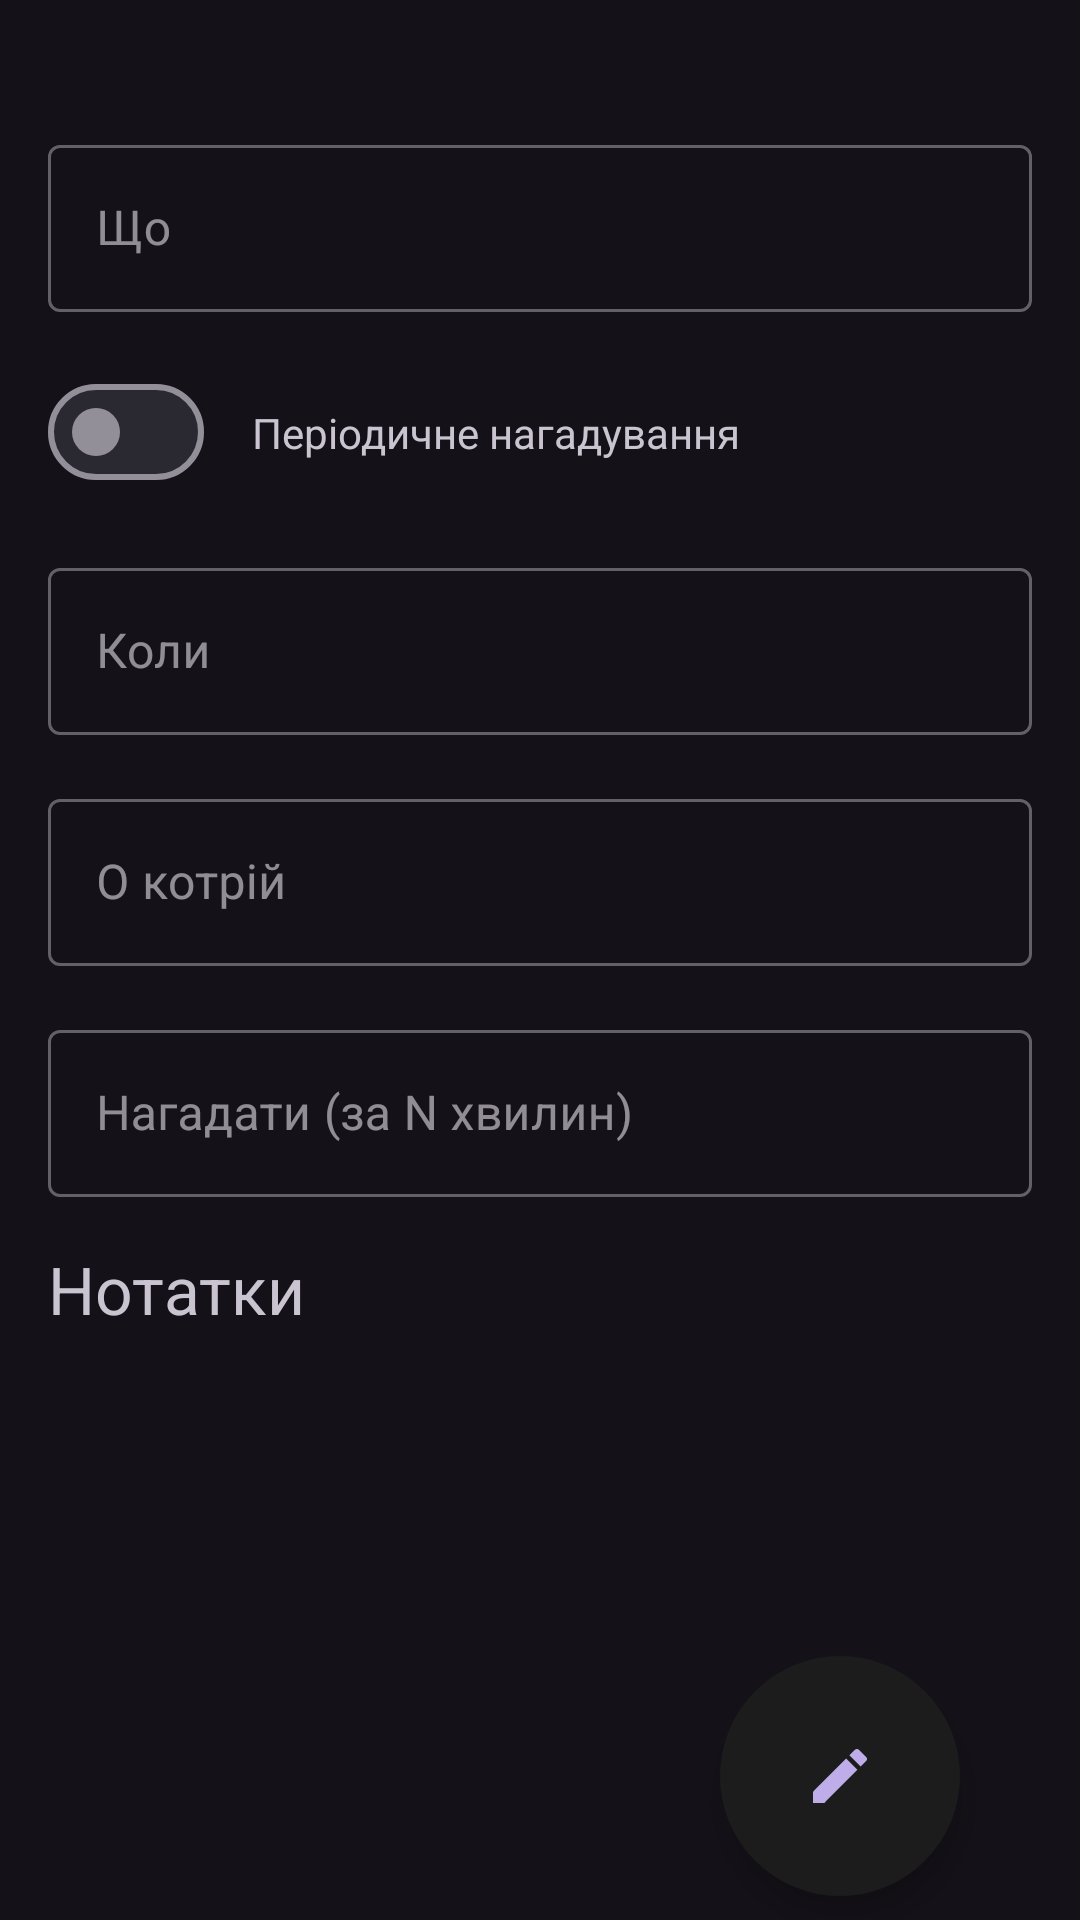

Write the Android layout XML for this screen, with the resource values it uses.
<!-- AndroidManifest.xml: application theme Theme.PawPal -->
<!-- res/layout/fragment_detail_reminder.xml -->
<androidx.constraintlayout.widget.ConstraintLayout xmlns:android="http://schemas.android.com/apk/res/android"
    xmlns:app="http://schemas.android.com/apk/res-auto"
    xmlns:tools="http://schemas.android.com/tools"
    android:layout_width="match_parent"
    android:layout_height="match_parent">

    <androidx.appcompat.widget.AppCompatImageView
        android:id="@+id/ivArrowBack"
        android:layout_width="wrap_content"
        android:layout_height="wrap_content"
        android:layout_marginHorizontal="16dp"
        android:layout_marginVertical="16dp"
        app:layout_constraintStart_toStartOf="parent"
        app:layout_constraintTop_toTopOf="parent"
        app:srcCompat="@drawable/ic_arrow_back" />

    <com.google.android.material.textview.MaterialTextView
        android:id="@+id/tvPageName"
        android:layout_width="wrap_content"
        android:layout_height="wrap_content"
        android:layout_marginStart="16dp"
        android:gravity="center_vertical"
        android:textSize="16sp"
        android:textStyle="bold"
        app:layout_constraintBottom_toBottomOf="@id/ivArrowBack"
        app:layout_constraintStart_toEndOf="@id/ivArrowBack"
        app:layout_constraintTop_toTopOf="@id/ivArrowBack" />

    <com.google.android.material.textfield.TextInputLayout
        android:id="@+id/tilTitleMed"
        style="@style/Widget.MaterialComponents.TextInputLayout.OutlinedBox"
        android:layout_width="0dp"
        android:layout_height="wrap_content"
        android:layout_marginHorizontal="16dp"
        android:layout_marginVertical="16dp"
        android:hint="@string/what"
        app:layout_constraintEnd_toEndOf="parent"
        app:layout_constraintStart_toStartOf="parent"
        app:layout_constraintTop_toBottomOf="@id/tvPageName">

        <com.google.android.material.textfield.TextInputEditText
            android:id="@+id/etTitleMed"
            android:layout_width="match_parent"
            android:layout_height="wrap_content"
            android:enabled="false"
            android:inputType="text" />
    </com.google.android.material.textfield.TextInputLayout>

    <com.google.android.material.materialswitch.MaterialSwitch
        android:id="@+id/switchWidget"
        android:layout_width="wrap_content"
        android:layout_height="wrap_content"
        android:layout_marginVertical="16dp"
        android:checked="false"
        app:layout_constraintStart_toStartOf="@id/tilTitleMed"
        app:layout_constraintTop_toBottomOf="@id/tilTitleMed"
        app:trackTint="@color/selector_switcher_track" />

    <com.google.android.material.textview.MaterialTextView
        android:layout_width="wrap_content"
        android:layout_height="wrap_content"
        android:layout_marginHorizontal="16dp"
        android:text="@string/sometimes_reminder"
        app:layout_constraintBottom_toBottomOf="@id/switchWidget"
        app:layout_constraintStart_toEndOf="@id/switchWidget"
        app:layout_constraintTop_toTopOf="@id/switchWidget" />

    <com.google.android.material.textfield.TextInputLayout
        android:id="@+id/tilDate"
        style="@style/Widget.MaterialComponents.TextInputLayout.OutlinedBox"
        android:layout_width="0dp"
        android:layout_height="wrap_content"
        android:layout_marginHorizontal="16dp"
        android:layout_marginVertical="16dp"
        android:hint="@string/date"
        app:layout_constraintEnd_toEndOf="parent"
        app:layout_constraintStart_toStartOf="parent"
        app:layout_constraintTop_toBottomOf="@id/switchWidget">

        <com.google.android.material.textfield.TextInputEditText
            android:id="@+id/etDate"
            android:layout_width="match_parent"
            android:layout_height="wrap_content"
            android:enabled="false"
            android:inputType="date" />
    </com.google.android.material.textfield.TextInputLayout>

    <com.google.android.material.textfield.TextInputLayout
        android:id="@+id/tilTime"
        style="@style/Widget.MaterialComponents.TextInputLayout.OutlinedBox"
        android:layout_width="0dp"
        android:layout_height="wrap_content"
        android:layout_marginHorizontal="16dp"
        android:layout_marginVertical="16dp"
        android:hint="@string/time"
        app:layout_constraintEnd_toEndOf="parent"
        app:layout_constraintStart_toStartOf="parent"
        app:layout_constraintTop_toBottomOf="@id/tilDate">

        <com.google.android.material.textfield.TextInputEditText
            android:id="@+id/etTime"
            android:layout_width="match_parent"
            android:layout_height="wrap_content"
            android:enabled="false"
            android:inputType="time" />
    </com.google.android.material.textfield.TextInputLayout>

    <com.google.android.material.textfield.TextInputLayout
        android:id="@+id/tilNotifies"
        style="@style/Widget.MaterialComponents.TextInputLayout.OutlinedBox"
        android:layout_width="match_parent"
        android:layout_height="wrap_content"
        android:layout_marginHorizontal="16dp"
        android:layout_marginVertical="16dp"
        android:hint="@string/notify"
        app:layout_constraintStart_toStartOf="parent"
        app:layout_constraintTop_toBottomOf="@id/tilTime">

        <com.google.android.material.textfield.TextInputEditText
            android:id="@+id/etNotify"
            android:layout_width="match_parent"
            android:layout_height="wrap_content"
            android:enabled="false"
            android:inputType="number" />
    </com.google.android.material.textfield.TextInputLayout>

    <com.google.android.material.textview.MaterialTextView
        android:id="@+id/tvNote"
        android:layout_width="wrap_content"
        android:layout_height="wrap_content"
        android:layout_marginHorizontal="16dp"
        android:layout_marginVertical="16dp"
        android:text="@string/notes"
        android:textSize="22sp"
        app:layout_constraintStart_toStartOf="parent"
        app:layout_constraintTop_toBottomOf="@id/tilNotifies" />

    <androidx.recyclerview.widget.RecyclerView
        android:id="@+id/rvRecycler"
        android:layout_width="match_parent"
        android:layout_height="0dp"
        android:layout_marginBottom="70dp"
        android:layout_marginVertical="16dp"
        android:clipToPadding="false"
        app:layout_constraintBottom_toBottomOf="parent"
        app:layout_constraintTop_toBottomOf="@id/tvNote"
        tools:listitem="@layout/item_reminder" />

    <com.google.android.material.floatingactionbutton.FloatingActionButton
        android:id="@+id/btAddNote"
        android:layout_width="wrap_content"
        android:layout_height="wrap_content"
        android:layout_marginHorizontal="40dp"
        android:layout_marginVertical="8dp"
        android:backgroundTint="#1C1C1C"
        android:elevation="8dp"
        app:borderWidth="0dp"
        app:fabCustomSize="80dp"
        app:layout_constraintBottom_toBottomOf="parent"
        app:layout_constraintEnd_toEndOf="parent"
        app:shapeAppearanceOverlay="@style/FABShapeAppereance"
        app:srcCompat="@drawable/ic_add_image"
        app:tint="#BEADE9" />
</androidx.constraintlayout.widget.ConstraintLayout>
<!-- res/layout/item_reminder.xml (included above) -->
<androidx.cardview.widget.CardView xmlns:android="http://schemas.android.com/apk/res/android"
    xmlns:app="http://schemas.android.com/apk/res-auto"
    xmlns:tools="http://schemas.android.com/tools"
    android:id="@+id/cvCardView"
    android:layout_width="match_parent"
    android:layout_height="wrap_content"
    android:layout_marginHorizontal="16dp"
    android:layout_marginVertical="16dp"
    app:cardCornerRadius="16dp"
    app:cardElevation="16dp"
    android:backgroundTint="@color/gray">

    <androidx.constraintlayout.widget.ConstraintLayout
        android:layout_width="match_parent"
        android:layout_height="wrap_content">

        <com.google.android.material.textview.MaterialTextView
            android:id="@+id/tvTitle"
            android:layout_width="wrap_content"
            android:layout_height="wrap_content"
            android:layout_marginHorizontal="32dp"
            android:layout_marginVertical="16dp"
            android:textColor="#D0CCD0"
            android:textSize="16sp"
            android:textStyle="bold"
            app:layout_constraintStart_toStartOf="parent"
            app:layout_constraintTop_toTopOf="parent"
            tools:text="Pfvjdktyyz # 1" />


        <com.google.android.material.textview.MaterialTextView
            android:id="@+id/tvDate"
            android:layout_width="wrap_content"
            android:layout_height="wrap_content"
            android:layout_marginVertical="8dp"
            android:textColor="#D0CCD0"
            android:layout_marginHorizontal="32dp"
            android:gravity="center"
            app:layout_constraintStart_toStartOf="parent"
            app:layout_constraintTop_toBottomOf="@id/tvTitle"
            app:layout_constraintBottom_toBottomOf="parent"
            tools:text="dsfvfferfrfw" />
    </androidx.constraintlayout.widget.ConstraintLayout>
</androidx.cardview.widget.CardView>
<!-- resources referenced by this layout -->
<resources>
  <color name="gray">#2A2831</color>
  <!-- drawable ic_add_image (drawable) -->
  <vector android:height="24dp" android:tint="#FF4CD964"
      android:viewportHeight="24" android:viewportWidth="24"
      android:width="24dp" xmlns:android="http://schemas.android.com/apk/res/android">
      <path android:fillColor="@android:color/white" android:pathData="M3,17.25V21h3.75L17.81,9.94l-3.75,-3.75L3,17.25zM20.71,7.04c0.39,-0.39 0.39,-1.02 0,-1.41l-2.34,-2.34c-0.39,-0.39 -1.02,-0.39 -1.41,0l-1.83,1.83 3.75,3.75 1.83,-1.83z"/>
  </vector>
  <string name="date">Коли</string>
  <string name="notes">Нотатки</string>
  <string name="notify">Нагадати (за N хвилин)</string>
  <string name="sometimes_reminder">Періодичне нагадування</string>
  <string name="time">О котрій</string>
  <string name="what">Що</string>
  <style name="FABShapeAppereance" parent="">
          <item name="cornerFamily">rounded</item>
          <item name="cornerSize">50%</item>
      </style>
  <style name="Theme.PawPal" parent="Theme.Material3.Dark.NoActionBar">
          <item name="android:statusBarColor">@android:color/transparent</item>
          <item name="android:navigationBarColor">@android:color/transparent</item>
          <item name="android:windowLightStatusBar" tools:ignore="NewApi">false</item>
          <item name="android:enforceNavigationBarContrast" tools:ignore="NewApi">false</item>
          <item name="android:enforceStatusBarContrast" tools:ignore="NewApi">false</item>
      </style>
</resources>
